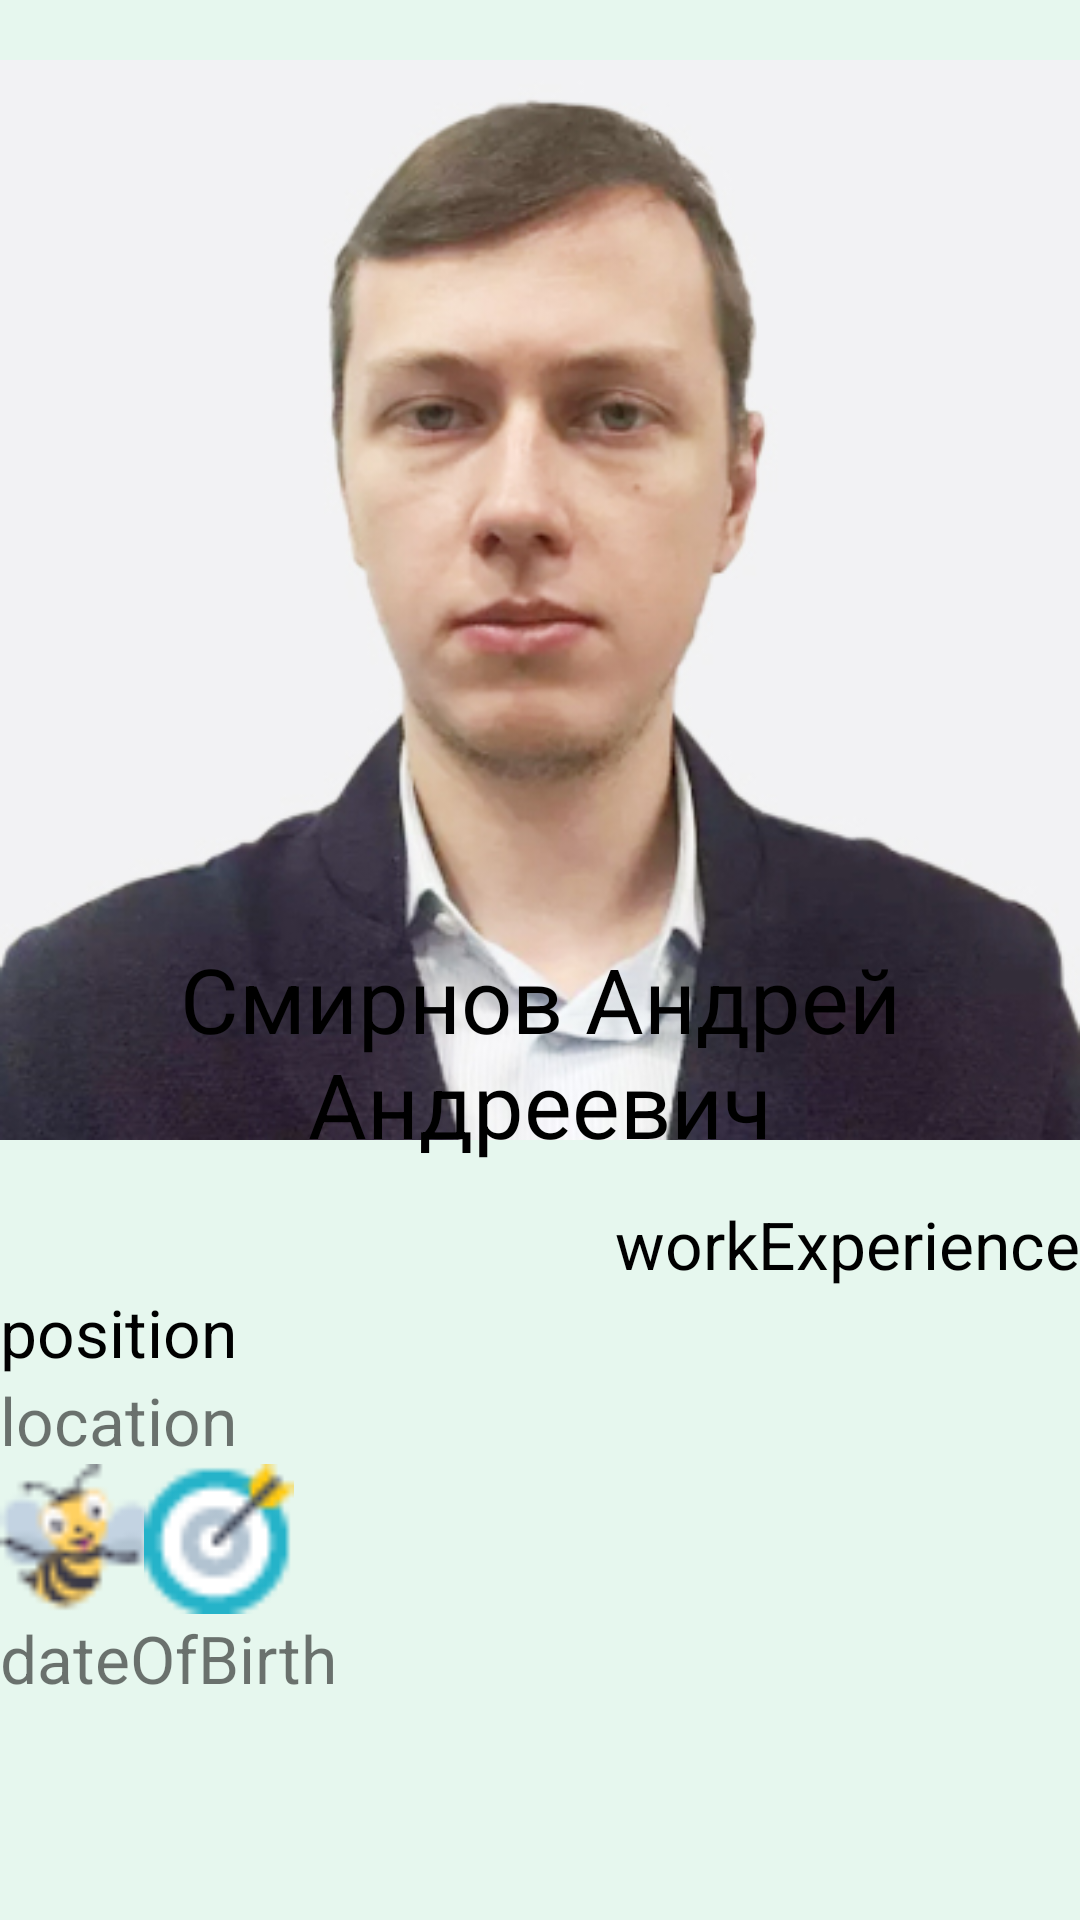

Write the Android layout XML for this screen, with the resource values it uses.
<!-- AndroidManifest.xml: application theme Theme.FragmentTestAndroid -->
<!-- res/layout/employee_card.xml -->
<?xml version="1.0" encoding="utf-8"?>
<ScrollView
    xmlns:android="http://schemas.android.com/apk/res/android"
    xmlns:app="http://schemas.android.com/apk/res-auto"
    xmlns:tools="http://schemas.android.com/tools"
    android:layout_width="match_parent"
    android:layout_height="match_parent"
    android:background="@color/backgr">

    <androidx.constraintlayout.widget.ConstraintLayout
        android:layout_width="match_parent"
        android:layout_height="match_parent">


        <ImageView
            android:id="@+id/foto"
            android:layout_width="wrap_content"
            android:layout_height="wrap_content"
            app:layout_constraintEnd_toEndOf="parent"
            app:layout_constraintTop_toTopOf="parent"
            app:layout_constraintStart_toStartOf="parent"
            app:srcCompat="@drawable/photo"/>


        <TextView
            android:id="@+id/enebled"
            android:layout_width="85dp"
            android:layout_height="47dp"
            android:textColor="@color/black"
            android:textSize="22sp"
            android:gravity="center"
            app:layout_constraintEnd_toEndOf="@+id/foto"
            app:layout_constraintTop_toTopOf="parent"
            tools:text="@string/online" />

        <TextView
            android:id="@+id/fio"
            android:layout_width="match_parent"
            android:layout_height="wrap_content"
            android:layout_marginBottom="12dp"
            android:gravity="center"
            android:text="Смирнов Андрей Андреевич"
            android:textColor="@color/black"
            android:textSize="30dp"
            app:layout_constraintBottom_toBottomOf="@+id/foto"
            app:layout_constraintEnd_toEndOf="parent"
            app:layout_constraintHorizontal_bias="0.0"
            app:layout_constraintStart_toStartOf="parent" />

        <TextView
            android:id="@+id/workExperience"
            android:layout_width="wrap_content"
            android:layout_height="wrap_content"
            android:text="workExperience"
            android:textColor="@color/black"
            android:textSize="22sp"
            app:layout_constraintTop_toBottomOf="@+id/foto"
            app:layout_constraintEnd_toEndOf="parent"
            tools:layout_editor_absoluteY="400dp" />


        <TextView
            android:id="@+id/position"
            android:layout_width="match_parent"
            android:layout_height="wrap_content"
            android:text="position"
            android:textColor="@color/black"
            android:textSize="22sp"
            app:layout_constraintEnd_toEndOf="parent"
            app:layout_constraintHorizontal_bias="1.0"
            app:layout_constraintStart_toStartOf="parent"
            app:layout_constraintTop_toBottomOf="@+id/workExperience" />

        <ImageView
            android:id="@+id/hardworking2"
            android:layout_width="50dp"
            android:layout_height="50dp"
            android:src="@drawable/hardworking2"
            app:layout_constraintStart_toStartOf="parent"
            app:layout_constraintTop_toBottomOf="@+id/location"/>

        <ImageView
            android:id="@+id/ambitious3"
            android:layout_width="50dp"
            android:layout_height="50dp"
            android:layout_marginStart="48dp"
            android:src="@drawable/ambitious3"
            app:layout_constraintStart_toStartOf="@+id/hardworking2"
            app:layout_constraintTop_toBottomOf="@+id/location" />

        <TextView
            android:id="@+id/location"
            android:layout_width="match_parent"
            android:layout_height="wrap_content"
            android:text="location"
            android:textSize="22sp"
            app:layout_constraintTop_toBottomOf="@+id/position"
            tools:layout_editor_absoluteX="6dp" />

        <TextView
            android:id="@+id/dateOfBirth"
            android:layout_width="match_parent"
            android:layout_height="wrap_content"
            android:text="dateOfBirth"
            android:textSize="22sp"
            app:layout_constraintTop_toBottomOf="@+id/ambitious3"
            tools:layout_editor_absoluteX="16dp"/>





    </androidx.constraintlayout.widget.ConstraintLayout>
</ScrollView>
<!-- resources referenced by this layout -->
<resources>
  <color name="backgr">#e6f7ee</color>
  <color name="black">#FF000000</color>
  <!-- drawable ambitious3: png bitmap (drawable, 580 bytes) -->
  <!-- drawable hardworking2: png bitmap (drawable, 978 bytes) -->
  <!-- drawable photo: png bitmap (drawable, 159887 bytes) -->
  <string name="online">В сети</string>
  <style name="Theme.FragmentTestAndroid" parent="Theme.MaterialComponents.DayNight.DarkActionBar">
          
          <item name="colorPrimary">@color/purple_500</item>
          <item name="colorPrimaryVariant">@color/purple_700</item>
          <item name="colorOnPrimary">@color/white</item>
          
          <item name="colorSecondary">@color/teal_200</item>
          <item name="colorSecondaryVariant">@color/teal_700</item>
          <item name="colorOnSecondary">@color/black</item>
          
          <item name="android:statusBarColor" tools:targetApi="l">?attr/colorPrimaryVariant</item>
          
      </style>
  <color name="purple_500">#FF6200EE</color>
  <color name="purple_700">#FF3700B3</color>
  <color name="white">#FFFFFFFF</color>
  <color name="teal_200">#FF03DAC5</color>
  <color name="teal_700">#FF018786</color>
</resources>
